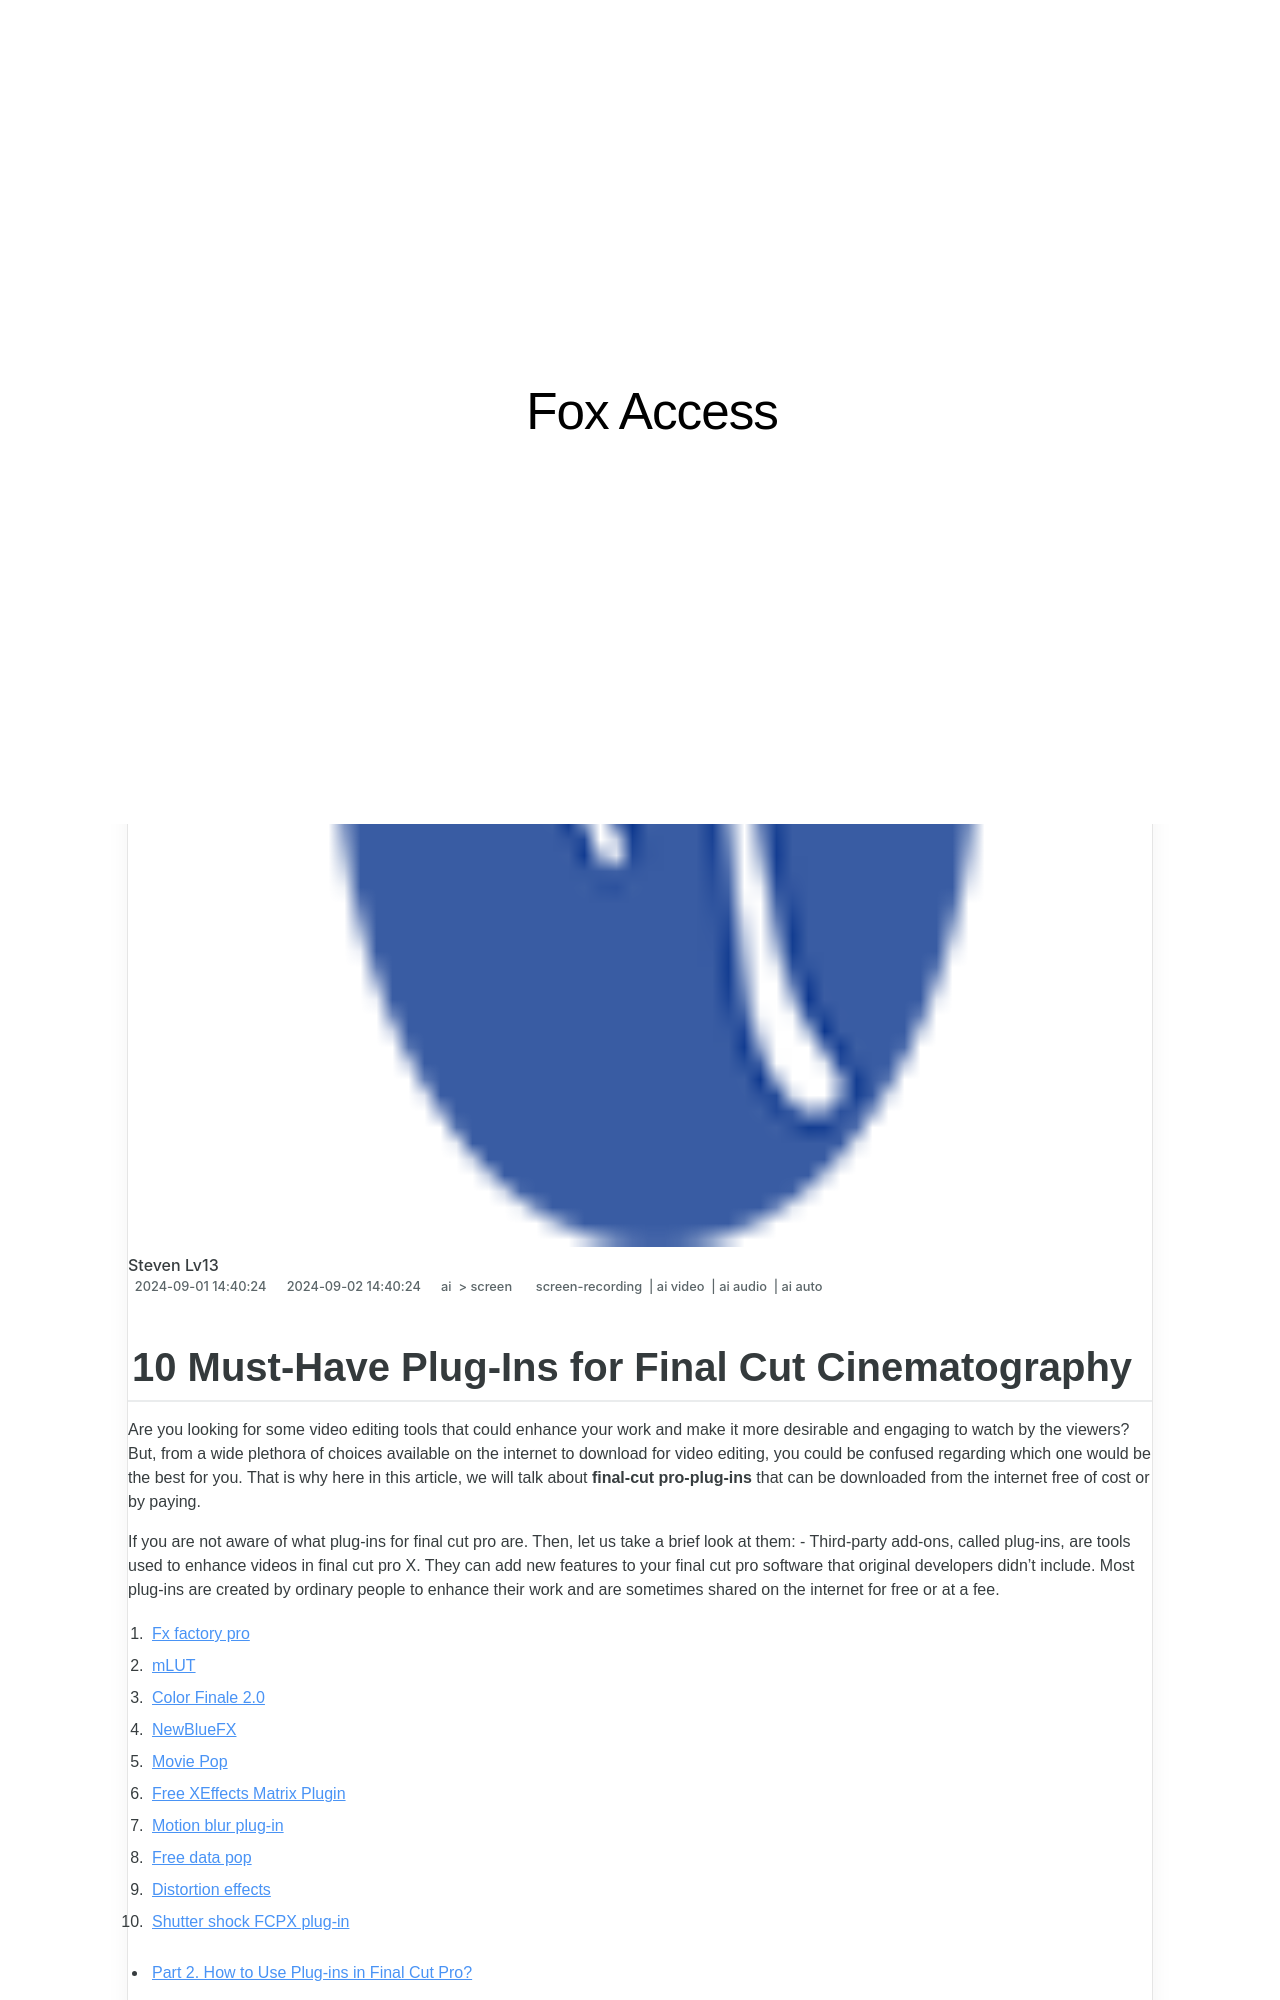

repository: techidaily/site-fox-access · page: 10-must-have-plug-ins-for-final-cut-cinematography/index.html · generator: jekyll

---
title: "\"10 Must-Have Plug-Ins for Final Cut Cinematography\""
date: 2024-09-01T14:40:24.216Z
updated: 2024-09-02T14:40:24.216Z
tags: 
  - screen-recording
  - ai video
  - ai audio
  - ai auto
categories: 
  - ai
  - screen
description: "\"This Article Describes 10 Must-Have Plug-Ins for Final Cut Cinematography\""
excerpt: "\"This Article Describes 10 Must-Have Plug-Ins for Final Cut Cinematography\""
keywords: "\"FCP Cinematogr. Essentials,Plug-Ins for FinalCut,Best Cut Plugins,Cinematography Tools FCP,Top FinalCut Extras,Must-Plugins FinalEditing,CuttingEdge FCP Plugins\""
thumbnail: https://thmb.techidaily.com/acf475c1e6fd1567e7a4a77c00bb440d7e3dd85bc4408fc0f7550af9263318d9.jpg
---
